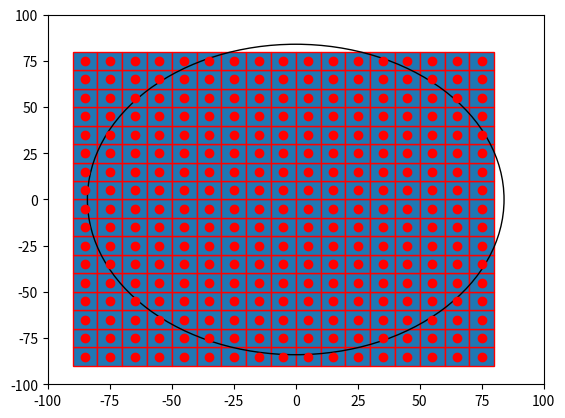

The script that saved this image:

import numpy as np
import matplotlib.pyplot as plt
import matplotlib.patches as mpatches

bounding_box_1=np.array([[ -85, -85],[ -75, -85],[ -65, -85],[ -55, -85],[ -45, -85],[ -35, -85],[ -25, -85],[ -15, -85],[ -5, -85],[ 5, -85],[ 15, -85],[ 25, -85],[ 35, -85],[ 45, -85],[ 55, -85],[ 65, -85],[ 75, -85],[ -85, -75],[ -75, -75],[ -65, -75],[ -55, -75],[ -45, -75],[ -35, -75],[ -25, -75],[ -15, -75],[ -5, -75],[ 5, -75],[ 15, -75],[ 25, -75],[ 35, -75],[ 45, -75],[ 55, -75],[ 65, -75],[ 75, -75],[ -85, -65],[ -75, -65],[ -65, -65],[ -55, -65],[ -45, -65],[ -35, -65],[ -25, -65],[ -15, -65],[ -5, -65],[ 5, -65],[ 15, -65],[ 25, -65],[ 35, -65],[ 45, -65],[ 55, -65],[ 65, -65],[ 75, -65],[ -85, -55],[ -75, -55],[ -65, -55],[ -55, -55],[ -45, -55],[ -35, -55],[ -25, -55],[ -15, -55],[ -5, -55],[ 5, -55],[ 15, -55],[ 25, -55],[ 35, -55],[ 45, -55],[ 55, -55],[ 65, -55],[ 75, -55],[ -85, -45],[ -75, -45],[ -65, -45],[ -55, -45],[ -45, -45],[ -35, -45],[ -25, -45],[ -15, -45],[ -5, -45],[ 5, -45],[ 15, -45],[ 25, -45],[ 35, -45],[ 45, -45],[ 55, -45],[ 65, -45],[ 75, -45],[ -85, -35],[ -75, -35],[ -65, -35],[ -55, -35],[ -45, -35],[ -35, -35],[ -25, -35],[ -15, -35],[ -5, -35],[ 5, -35],[ 15, -35],[ 25, -35],[ 35, -35],[ 45, -35],[ 55, -35],[ 65, -35],[ 75, -35],[ -85, -25],[ -75, -25],[ -65, -25],[ -55, -25],[ -45, -25],[ -35, -25],[ -25, -25],[ -15, -25],[ -5, -25],[ 5, -25],[ 15, -25],[ 25, -25],[ 35, -25],[ 45, -25],[ 55, -25],[ 65, -25],[ 75, -25],[ -85, -15],[ -75, -15],[ -65, -15],[ -55, -15],[ -45, -15],[ -35, -15],[ -25, -15],[ -15, -15],[ -5, -15],[ 5, -15],[ 15, -15],[ 25, -15],[ 35, -15],[ 45, -15],[ 55, -15],[ 65, -15],[ 75, -15],[ -85, -5],[ -75, -5],[ -65, -5],[ -55, -5],[ -45, -5],[ -35, -5],[ -25, -5],[ -15, -5],[ -5, -5],[ 5, -5],[ 15, -5],[ 25, -5],[ 35, -5],[ 45, -5],[ 55, -5],[ 65, -5],[ 75, -5],[ -85, 5],[ -75, 5],[ -65, 5],[ -55, 5],[ -45, 5],[ -35, 5],[ -25, 5],[ -15, 5],[ -5, 5],[ 5, 5],[ 15, 5],[ 25, 5],[ 35, 5],[ 45, 5],[ 55, 5],[ 65, 5],[ 75, 5],[ -85, 15],[ -75, 15],[ -65, 15],[ -55, 15],[ -45, 15],[ -35, 15],[ -25, 15],[ -15, 15],[ -5, 15],[ 5, 15],[ 15, 15],[ 25, 15],[ 35, 15],[ 45, 15],[ 55, 15],[ 65, 15],[ 75, 15],[ -85, 25],[ -75, 25],[ -65, 25],[ -55, 25],[ -45, 25],[ -35, 25],[ -25, 25],[ -15, 25],[ -5, 25],[ 5, 25],[ 15, 25],[ 25, 25],[ 35, 25],[ 45, 25],[ 55, 25],[ 65, 25],[ 75, 25],[ -85, 35],[ -75, 35],[ -65, 35],[ -55, 35],[ -45, 35],[ -35, 35],[ -25, 35],[ -15, 35],[ -5, 35],[ 5, 35],[ 15, 35],[ 25, 35],[ 35, 35],[ 45, 35],[ 55, 35],[ 65, 35],[ 75, 35],[ -85, 45],[ -75, 45],[ -65, 45],[ -55, 45],[ -45, 45],[ -35, 45],[ -25, 45],[ -15, 45],[ -5, 45],[ 5, 45],[ 15, 45],[ 25, 45],[ 35, 45],[ 45, 45],[ 55, 45],[ 65, 45],[ 75, 45],[ -85, 55],[ -75, 55],[ -65, 55],[ -55, 55],[ -45, 55],[ -35, 55],[ -25, 55],[ -15, 55],[ -5, 55],[ 5, 55],[ 15, 55],[ 25, 55],[ 35, 55],[ 45, 55],[ 55, 55],[ 65, 55],[ 75, 55],[ -85, 65],[ -75, 65],[ -65, 65],[ -55, 65],[ -45, 65],[ -35, 65],[ -25, 65],[ -15, 65],[ -5, 65],[ 5, 65],[ 15, 65],[ 25, 65],[ 35, 65],[ 45, 65],[ 55, 65],[ 65, 65],[ 75, 65],[ -85, 75],[ -75, 75],[ -65, 75],[ -55, 75],[ -45, 75],[ -35, 75],[ -25, 75],[ -15, 75],[ -5, 75],[ 5, 75],[ 15, 75],[ 25, 75],[ 35, 75],[ 45, 75],[ 55, 75],[ 65, 75],[ 75, 75]])
bounding_box_2=([ -85, -75, -65, -55, -45, -35, -25, -15, -5, 5, 15, 25, 35, 45, 55, 65, 75, -85, -75, -65, -55, -45, -35, -25, -15, -5, 5, 15, 25, 35, 45, 55, 65, 75, -85, -75, -65, -55, -45, -35, -25, -15, -5, 5, 15, 25, 35, 45, 55, 65, 75, -85, -75, -65, -55, -45, -35, -25, -15, -5, 5, 15, 25, 35, 45, 55, 65, 75, -85, -75, -65, -55, -45, -35, -25, -15, -5, 5, 15, 25, 35, 45, 55, 65, 75, -85, -75, -65, -55, -45, -35, -25, -15, -5, 5, 15, 25, 35, 45, 55, 65, 75, -85, -75, -65, -55, -45, -35, -25, -15, -5, 5, 15, 25, 35, 45, 55, 65, 75, -85, -75, -65, -55, -45, -35, -25, -15, -5, 5, 15, 25, 35, 45, 55, 65, 75, -85, -75, -65, -55, -45, -35, -25, -15, -5, 5, 15, 25, 35, 45, 55, 65, 75, -85, -75, -65, -55, -45, -35, -25, -15, -5, 5, 15, 25, 35, 45, 55, 65, 75, -85, -75, -65, -55, -45, -35, -25, -15, -5, 5, 15, 25, 35, 45, 55, 65, 75, -85, -75, -65, -55, -45, -35, -25, -15, -5, 5, 15, 25, 35, 45, 55, 65, 75, -85, -75, -65, -55, -45, -35, -25, -15, -5, 5, 15, 25, 35, 45, 55, 65, 75, -85, -75, -65, -55, -45, -35, -25, -15, -5, 5, 15, 25, 35, 45, 55, 65, 75, -85, -75, -65, -55, -45, -35, -25, -15, -5, 5, 15, 25, 35, 45, 55, 65, 75, -85, -75, -65, -55, -45, -35, -25, -15, -5, 5, 15, 25, 35, 45, 55, 65, 75, -85, -75, -65, -55, -45, -35, -25, -15, -5, 5, 15, 25, 35, 45, 55, 65, 75 ],[ -85, -85, -85, -85, -85, -85, -85, -85, -85, -85, -85, -85, -85, -85, -85, -85, -85, -75, -75, -75, -75, -75, -75, -75, -75, -75, -75, -75, -75, -75, -75, -75, -75, -75, -65, -65, -65, -65, -65, -65, -65, -65, -65, -65, -65, -65, -65, -65, -65, -65, -65, -55, -55, -55, -55, -55, -55, -55, -55, -55, -55, -55, -55, -55, -55, -55, -55, -55, -45, -45, -45, -45, -45, -45, -45, -45, -45, -45, -45, -45, -45, -45, -45, -45, -45, -35, -35, -35, -35, -35, -35, -35, -35, -35, -35, -35, -35, -35, -35, -35, -35, -35, -25, -25, -25, -25, -25, -25, -25, -25, -25, -25, -25, -25, -25, -25, -25, -25, -25, -15, -15, -15, -15, -15, -15, -15, -15, -15, -15, -15, -15, -15, -15, -15, -15, -15, -5, -5, -5, -5, -5, -5, -5, -5, -5, -5, -5, -5, -5, -5, -5, -5, -5, 5, 5, 5, 5, 5, 5, 5, 5, 5, 5, 5, 5, 5, 5, 5, 5, 5, 15, 15, 15, 15, 15, 15, 15, 15, 15, 15, 15, 15, 15, 15, 15, 15, 15, 25, 25, 25, 25, 25, 25, 25, 25, 25, 25, 25, 25, 25, 25, 25, 25, 25, 35, 35, 35, 35, 35, 35, 35, 35, 35, 35, 35, 35, 35, 35, 35, 35, 35, 45, 45, 45, 45, 45, 45, 45, 45, 45, 45, 45, 45, 45, 45, 45, 45, 45, 55, 55, 55, 55, 55, 55, 55, 55, 55, 55, 55, 55, 55, 55, 55, 55, 55, 65, 65, 65, 65, 65, 65, 65, 65, 65, 65, 65, 65, 65, 65, 65, 65, 65, 75, 75, 75, 75, 75, 75, 75, 75, 75, 75, 75, 75, 75, 75, 75, 75, 75 ] )
a=np.diag(range(15))
#print(a)
#print(len(bounding_box))
#print(bounding_box.size)
#print(bounding_box.shape)
#print(bounding_box.reshape(2,289))
#plt.matshow(bounding_box.reshape(2,289))
#(nrows, ncols) = bounding_box.shape
#pixel_plot=plt.figure() #make plot
#plt.title("bounding box")
fig,ax=plt.subplots()
plt.plot([ -85, -75, -65, -55, -45, -35, -25, -15, -5, 5, 15, 25, 35, 45, 55, 65, 75, -85, -75, -65, -55, -45, -35, -25, -15, -5, 5, 15, 25, 35, 45, 55, 65, 75, -85, -75, -65, -55, -45, -35, -25, -15, -5, 5, 15, 25, 35, 45, 55, 65, 75, -85, -75, -65, -55, -45, -35, -25, -15, -5, 5, 15, 25, 35, 45, 55, 65, 75, -85, -75, -65, -55, -45, -35, -25, -15, -5, 5, 15, 25, 35, 45, 55, 65, 75, -85, -75, -65, -55, -45, -35, -25, -15, -5, 5, 15, 25, 35, 45, 55, 65, 75, -85, -75, -65, -55, -45, -35, -25, -15, -5, 5, 15, 25, 35, 45, 55, 65, 75, -85, -75, -65, -55, -45, -35, -25, -15, -5, 5, 15, 25, 35, 45, 55, 65, 75, -85, -75, -65, -55, -45, -35, -25, -15, -5, 5, 15, 25, 35, 45, 55, 65, 75, -85, -75, -65, -55, -45, -35, -25, -15, -5, 5, 15, 25, 35, 45, 55, 65, 75, -85, -75, -65, -55, -45, -35, -25, -15, -5, 5, 15, 25, 35, 45, 55, 65, 75, -85, -75, -65, -55, -45, -35, -25, -15, -5, 5, 15, 25, 35, 45, 55, 65, 75, -85, -75, -65, -55, -45, -35, -25, -15, -5, 5, 15, 25, 35, 45, 55, 65, 75, -85, -75, -65, -55, -45, -35, -25, -15, -5, 5, 15, 25, 35, 45, 55, 65, 75, -85, -75, -65, -55, -45, -35, -25, -15, -5, 5, 15, 25, 35, 45, 55, 65, 75, -85, -75, -65, -55, -45, -35, -25, -15, -5, 5, 15, 25, 35, 45, 55, 65, 75, -85, -75, -65, -55, -45, -35, -25, -15, -5, 5, 15, 25, 35, 45, 55, 65, 75 ],[ -85, -85, -85, -85, -85, -85, -85, -85, -85, -85, -85, -85, -85, -85, -85, -85, -85, -75, -75, -75, -75, -75, -75, -75, -75, -75, -75, -75, -75, -75, -75, -75, -75, -75, -65, -65, -65, -65, -65, -65, -65, -65, -65, -65, -65, -65, -65, -65, -65, -65, -65, -55, -55, -55, -55, -55, -55, -55, -55, -55, -55, -55, -55, -55, -55, -55, -55, -55, -45, -45, -45, -45, -45, -45, -45, -45, -45, -45, -45, -45, -45, -45, -45, -45, -45, -35, -35, -35, -35, -35, -35, -35, -35, -35, -35, -35, -35, -35, -35, -35, -35, -35, -25, -25, -25, -25, -25, -25, -25, -25, -25, -25, -25, -25, -25, -25, -25, -25, -25, -15, -15, -15, -15, -15, -15, -15, -15, -15, -15, -15, -15, -15, -15, -15, -15, -15, -5, -5, -5, -5, -5, -5, -5, -5, -5, -5, -5, -5, -5, -5, -5, -5, -5, 5, 5, 5, 5, 5, 5, 5, 5, 5, 5, 5, 5, 5, 5, 5, 5, 5, 15, 15, 15, 15, 15, 15, 15, 15, 15, 15, 15, 15, 15, 15, 15, 15, 15, 25, 25, 25, 25, 25, 25, 25, 25, 25, 25, 25, 25, 25, 25, 25, 25, 25, 35, 35, 35, 35, 35, 35, 35, 35, 35, 35, 35, 35, 35, 35, 35, 35, 35, 45, 45, 45, 45, 45, 45, 45, 45, 45, 45, 45, 45, 45, 45, 45, 45, 45, 55, 55, 55, 55, 55, 55, 55, 55, 55, 55, 55, 55, 55, 55, 55, 55, 55, 65, 65, 65, 65, 65, 65, 65, 65, 65, 65, 65, 65, 65, 65, 65, 65, 65, 75, 75, 75, 75, 75, 75, 75, 75, 75, 75, 75, 75, 75, 75, 75, 75, 75 ], 'ro')
for item in range(289):
    recy=mpatches.Rectangle((bounding_box_1[item][0]-5,bounding_box_1[item][1]-5), 10, 10, ec="red")  
    ax.add_patch(recy) 
    #recy=mpatches.Rectangle((bounding_box_1[item][0]-5,bounding_box_1[item][1]-5), 10, 10, ec="none")
    #ax.add_patch(recy)

circ=mpatches.Circle((0, 0), 84, ec="black", fc="none")
ax.add_patch(circ)
#ax.grid()
plt.axis([-100, 100, -100, 100])
plt.show()

